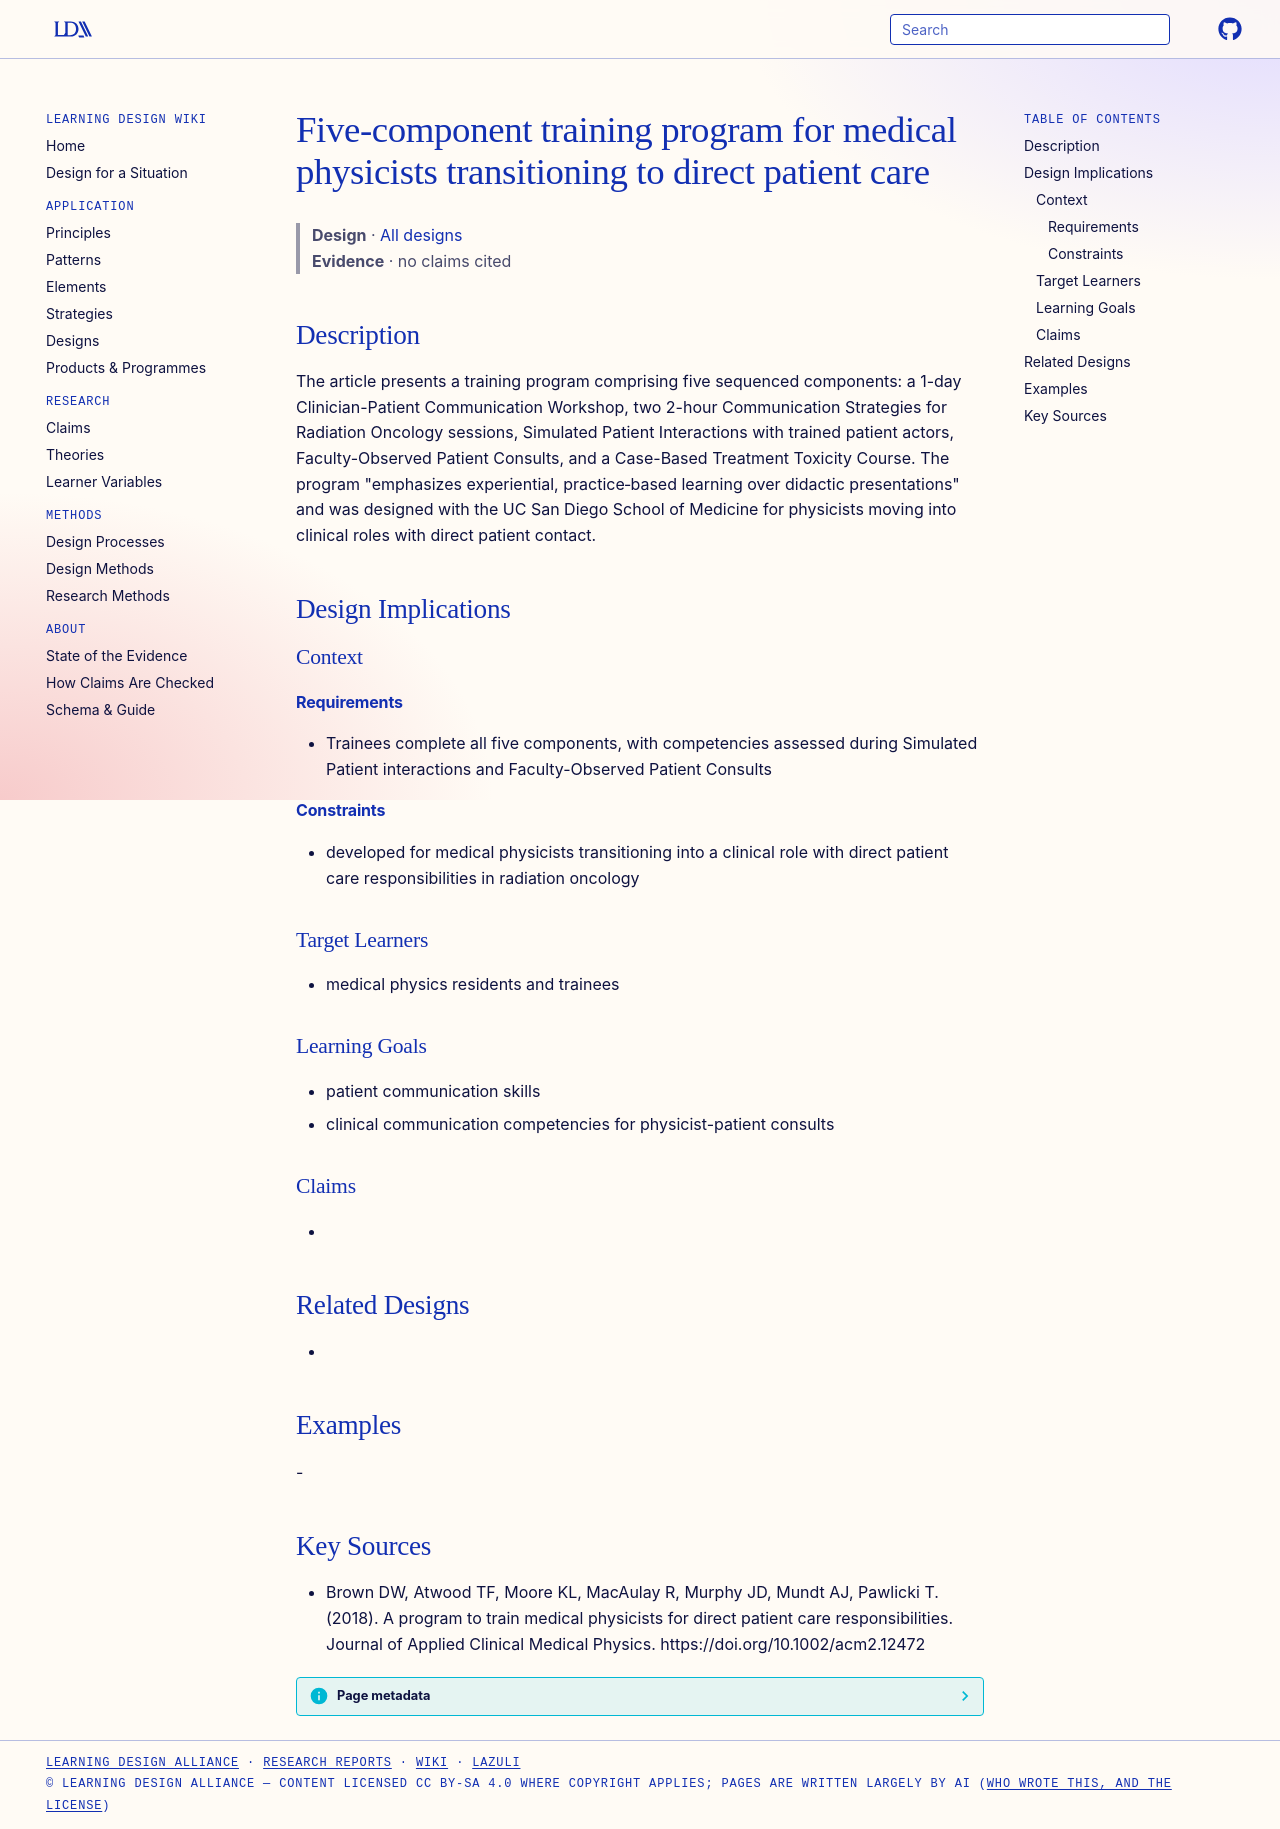

repository: Learning-Design-Alliance/learning-wiki · page: designs/five-component-medical-physicist-patient-communication-training-program/index.html · generator: mkdocs

---
type: design
id: five-component-medical-physicist-patient-communication-training-program
title: Five-component training program for medical physicists transitioning to direct patient care
description: "The article presents a training program comprising five sequenced components: a 1-day Clinician-Patient Communication Workshop, two 2-hour Communication Strategies for Radiation Oncology sessions, Simulated Patient In..."
status: review
generated:
  by: "process:settle-candidates"
  at: 2026-11-09
sources:
  - id: brown-dw-2018
    resource: "https://doi.org/10.1002/acm2.12472"
    title: "Brown DW, Atwood TF, Moore KL, MacAulay R, Murphy JD, Mundt AJ, Pawlicki T. (2018). A program to train medical physicists for direct patient care responsibilities. Journal of Applied Clinical Medical Physics. https://doi.org/10.1002/acm2.12472"
    author: Brown DW, Atwood TF, Moore KL, MacAulay R, Murphy JD, Mundt AJ, Pawlicki T
---

# Five-component training program for medical physicists transitioning to direct patient care

> **Design** · [All designs](index.md)
> **Evidence** · no claims cited

## Description
The article presents a training program comprising five sequenced components: a 1-day Clinician-Patient Communication Workshop, two 2-hour Communication Strategies for Radiation Oncology sessions, Simulated Patient Interactions with trained patient actors, Faculty-Observed Patient Consults, and a Case-Based Treatment Toxicity Course. The program "emphasizes experiential, practice‐based learning over didactic presentations" and was designed with the UC San Diego School of Medicine for physicists moving into clinical roles with direct patient contact.

## Design Implications

### Context
#### Requirements
- Trainees complete all five components, with competencies assessed during Simulated Patient interactions and Faculty-Observed Patient Consults
#### Constraints
- developed for medical physicists transitioning into a clinical role with direct patient care responsibilities in radiation oncology

### Target Learners
- medical physics residents and trainees

### Learning Goals
- patient communication skills
- clinical communication competencies for physicist-patient consults

### Claims
- 

## Related Designs
- 

## Examples
-

## Key Sources
- Brown DW, Atwood TF, Moore KL, MacAulay R, Murphy JD, Mundt AJ, Pawlicki T. (2018). A program to train medical physicists for direct patient care responsibilities. Journal of Applied Clinical Medical Physics. https://doi.org/10.1002/acm2.12472
